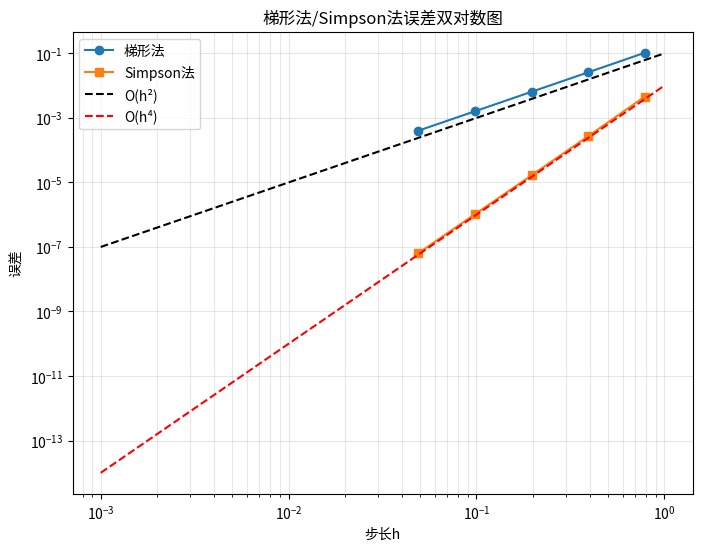

Generate this figure with matplotlib:
import numpy as np
import matplotlib.pyplot as plt
from scipy.special import roots_legendre, erf  # 导入erf函数

# ===================== 1. 基本数值积分方法 =====================
def trapezoidal_rule(f, a, b, n):
    """梯形法计算积分∫[a,b]f(x)dx"""
    h = (b - a) / n
    x = np.linspace(a, b, n+1)
    y = f(x)
    return h * (np.sum(y) - 0.5 * (y[0] + y[-1]))

def simpson_rule(f, a, b, n):
    """Simpson法计算积分∫[a,b]f(x)dx（n需为偶数）"""
    if n % 2 != 0:
        raise ValueError("Simpson法要求n为偶数")
    h = (b - a) / n
    x = np.linspace(a, b, n+1)
    y = f(x)
    return h/3 * (y[0] + y[-1] + 4*np.sum(y[1::2]) + 2*np.sum(y[2:-1:2]))

# 定义被积函数
f = lambda x: np.sin(x)
exact_I = 2  # 积分精确值
n_list = [4, 8, 16, 32, 64]  # 分割数
a, b = 0, np.pi  # 积分区间

# 计算不同n下的积分结果与误差
trap_errors = []
simp_errors = []
for n in n_list:
    # 梯形法
    trap_val = trapezoidal_rule(f, a, b, n)
    trap_errors.append(np.abs(trap_val - exact_I))
    # Simpson法
    simp_val = simpson_rule(f, a, b, n)
    simp_errors.append(np.abs(simp_val - exact_I))

# 绘制误差双对数图
plt.figure(figsize=(8, 6))
h_list = (b - a) / np.array(n_list)  # 步长h
# 梯形法：O(h²)，拟合斜率应为2
plt.loglog(h_list, trap_errors, 'o-', label='梯形法')
# Simpson法：O(h⁴)，拟合斜率应为4
plt.loglog(h_list, simp_errors, 's-', label='Simpson法')
# 绘制理论阶数参考线
h_ref = np.logspace(-3, 0, 100)
plt.loglog(h_ref, 0.1*h_ref**2, 'k--', label='O(h²)')
plt.loglog(h_ref, 0.01*h_ref**4, 'r--', label='O(h⁴)')
plt.xlabel('步长h')
plt.ylabel('误差')
plt.title('梯形法/Simpson法误差双对数图')
plt.legend()
plt.grid(which='both', alpha=0.3)
plt.savefig('integration_error.png', dpi=300)
plt.show()

# ===================== 2. 高斯积分应用 =====================
def gaussian_quadrature(f, a, b, n_points):
    """在区间[a,b]上用n点高斯-勒让德积分计算∫f(x)dx"""
    x, w = roots_legendre(n_points)  # 获取Legendre节点和权重
    # 映射到区间[a,b]
    t = 0.5 * (x * (b - a) + (a + b))
    weight = 0.5 * (b - a) * w
    return np.sum(f(t) * weight)

# 原函数
g = lambda x: np.exp(-x**2)
exact_gauss = np.sqrt(np.pi)  # 精确值

# 1. 截断到[-L,L]的精度分析
L_list = [1, 2, 3, 4, 5]
trunc_errors = []
for L in L_list:
    # 用20点高斯积分计算[-L,L]
    val = gaussian_quadrature(g, -L, L, 20)
    trunc_errors.append(np.abs(val - exact_gauss))

# 2. 无限区间映射到[-1,1]（变换t = x/√(1-x²)）
def transformed_g(t):
    """变换后的函数：原函数*雅可比行列式"""
    x = t / np.sqrt(1 - t**2)
    jacobian = 1 / (1 - t**2)**(3/2)
    return g(x) * jacobian

# 用20点高斯积分计算映射后的积分
mapped_val = gaussian_quadrature(transformed_g, -1, 1, 20)
mapped_error = np.abs(mapped_val - exact_gauss)

# 输出结果
print("===== 高斯积分结果 =====")
print(f"精确值: {exact_gauss:.8f}")
print("截断到[-L,L]的误差：")
for L, err in zip(L_list, trunc_errors):
    print(f"L={L}: 误差={err:.8f}")
print(f"无限区间映射后的积分值: {mapped_val:.8f}, 误差={mapped_error:.8f}")

# ===================== 3. 蒙特卡洛积分（选做） =====================
def monte_carlo_integral(f, a, b, N):
    """蒙特卡洛法计算∫[a,b]f(x)dx"""
    x = np.random.uniform(a, b, N)
    y = f(x)
    return (b - a) * np.mean(y)

# 被积函数
mc_f = lambda x: np.exp(-x**2)
# 修正：用scipy.special.erf计算精确值
exact_mc = np.sqrt(np.pi)/2 * (1 - erf(0))  # ∫₀¹e^(-x²)dx的精确值（约0.7468241328）

# 不同N下的结果
N_mc_list = [100, 1000, 10000, 100000, 1000000]
mc_errors = []
for N in N_mc_list:
    val = monte_carlo_integral(mc_f, 0, 1, N)
    mc_errors.append(np.abs(val - exact_mc))

# 输出结果
print("\n===== 蒙特卡洛积分结果 =====")
print(f"精确值: {exact_mc:.8f}")
for N, err in zip(N_mc_list, mc_errors):
    print(f"N={N}: 误差={err:.8f}")